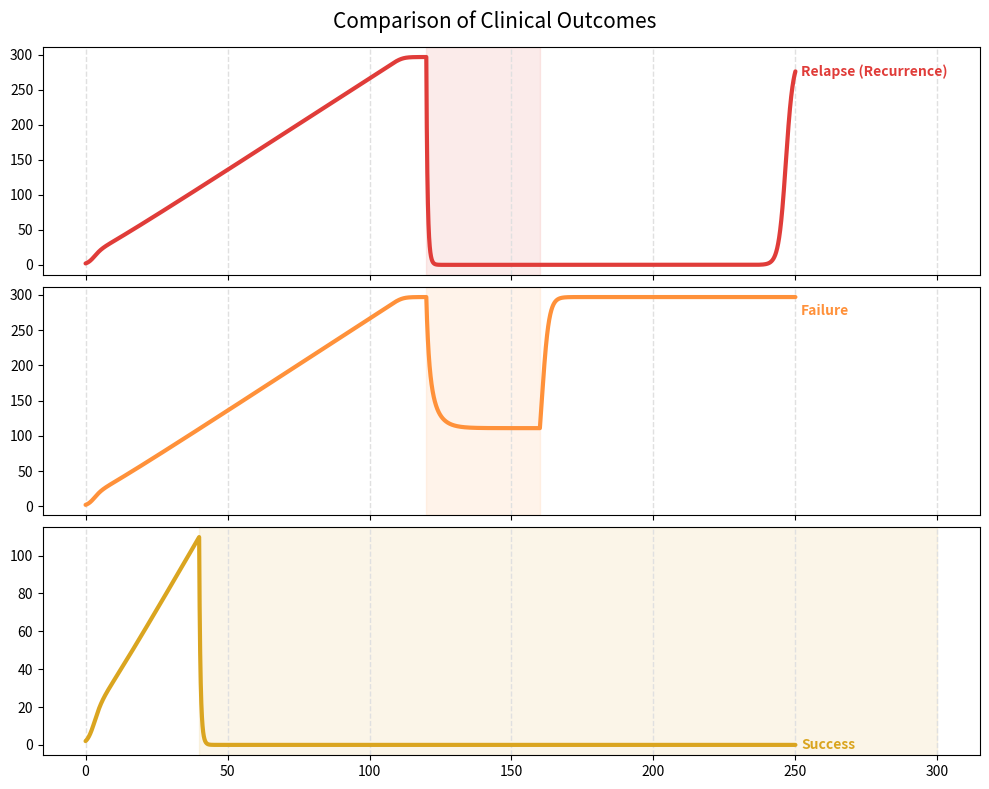

This figure's Python source:
#Phase 3: Clinical Simulation & Treatment Response
import numpy as np
import matplotlib.pyplot as plt

#-FUNCTION FOR SIMULATION-
def med_simulation (t_med, chem_s, duration=None):
    #Configuration
    dt = 0.01
    t_max = 250
    N = 300
    L = 300
    dx = L / N
    t = np.arange(0, t_max, dt)
    Nt = len(t)
    #
    u = np.zeros([Nt, N])
    v = np.zeros([Nt, N])
    w = np.zeros([Nt, N])
    history = np.zeros(Nt)
    #
    D_v = 0.5
    D_w = 20.0
    delta_pre = 1.2
    delta_post = 0.5
    a_decay = 0.5
    r_v = 0.8
    r_w = 1.0
    #
    u[0, :] = 1.0
    w[0, :] = 0.0
    mid = N // 2
    v[0, mid - 10:mid + 10] = 0.1
    #-NUMERICAL INTEGRATION (Euler Method)-
    for i in range(Nt - 1):
        current_time = t[i]
        chem_active = False

        if duration is None:
            if current_time >= t_med:
                chem_active = True
        else:
            if current_time >= t_med and current_time < (t_med + duration):
                chem_active = True

        if chem_active:
            delta = delta_post
            chem = chem_s
        else:
            delta = delta_pre
            chem = 0.0

        U = u[i]
        V = v[i]
        W = w[i]

        lap_w = np.zeros(N)
        lap_v = np.zeros(N)
        lap_w[1:-1] = (W[:-2] - 2 * W[1:-1] + W[2:]) / dx ** 2
        lap_v[1:-1] = (V[:-2] - 2 * V[1:-1] + V[2:]) / dx ** 2

        # Reactions
        du = U * (1 - U) - delta * U * W
        dv = r_v * V * (1 - V) - chem * V
        dw = r_w * V - a_decay * W

        # Update
        u[i + 1] = U + du * dt
        v[i + 1] = V + (dv + D_v * lap_v) * dt
        w[i + 1] = W + (dw + D_w * lap_w) * dt

        # Safety
        u[i + 1, u[i + 1] < 0] = 0
        v[i + 1, v[i + 1] < 0] = 0

        history[i] = np.sum(v[i]) * dx

    history[-1] = np.sum(v[-1]) * dx
    return t, history

#-SCENARIOS-
# success
t1, h1 = med_simulation(t_med=40, chem_s=2.5)
# failure
t2, h2 = med_simulation(t_med=120, chem_s=0.5, duration=40)
# relapse
t3, h3 = med_simulation(t_med=120, chem_s=2.5, duration=40)

fig, (ax1, ax2, ax3) = plt.subplots(3, 1, figsize=(10, 8), sharex=True)
fig.suptitle( 'Comparison of Clinical Outcomes', fontsize= 15)

axes = [ax1, ax2, ax3]
for ax in axes:
    ax.grid(axis='x', color='#e0e0e0', linestyle='--', linewidth=1)

# Scenario A (Relapse)
ax1.plot(t3, h3, color='#E03C39', linewidth=3, solid_capstyle='round')
ax1.text(t3[-1] + 2, h3[-1], "Relapse (Recurrence)", color='#E03C39', fontweight='bold', va='center')
ax1.axvspan(120, 160, color='#E03C39', alpha=0.1)

# Scenario B (Failure)
ax2.plot(t2, h2, color='#FF913A', linewidth=3, solid_capstyle='round')
ax2.text(t3[-1] + 2, h3[-1], "Failure", color='#FF913A', fontweight='bold', va='center')
ax2.axvspan(120, 160, color='#FF913A', alpha=0.1)
# Scenario C (Success)
ax3.plot(t1, h1, color='#DAA520', linewidth=3, solid_capstyle='round')
ax3.text(t1[-1] + 2, h1[-1], "Success", color='#DAA520', fontweight='bold', va='center')
ax3.axvspan(40, 300, color='#DAA520', alpha=0.1)


plt.tight_layout()
plt.subplots_adjust(hspace=0.05)
plt.savefig('glioma_results_med.png', dpi=300, bbox_inches='tight')
plt.show()





